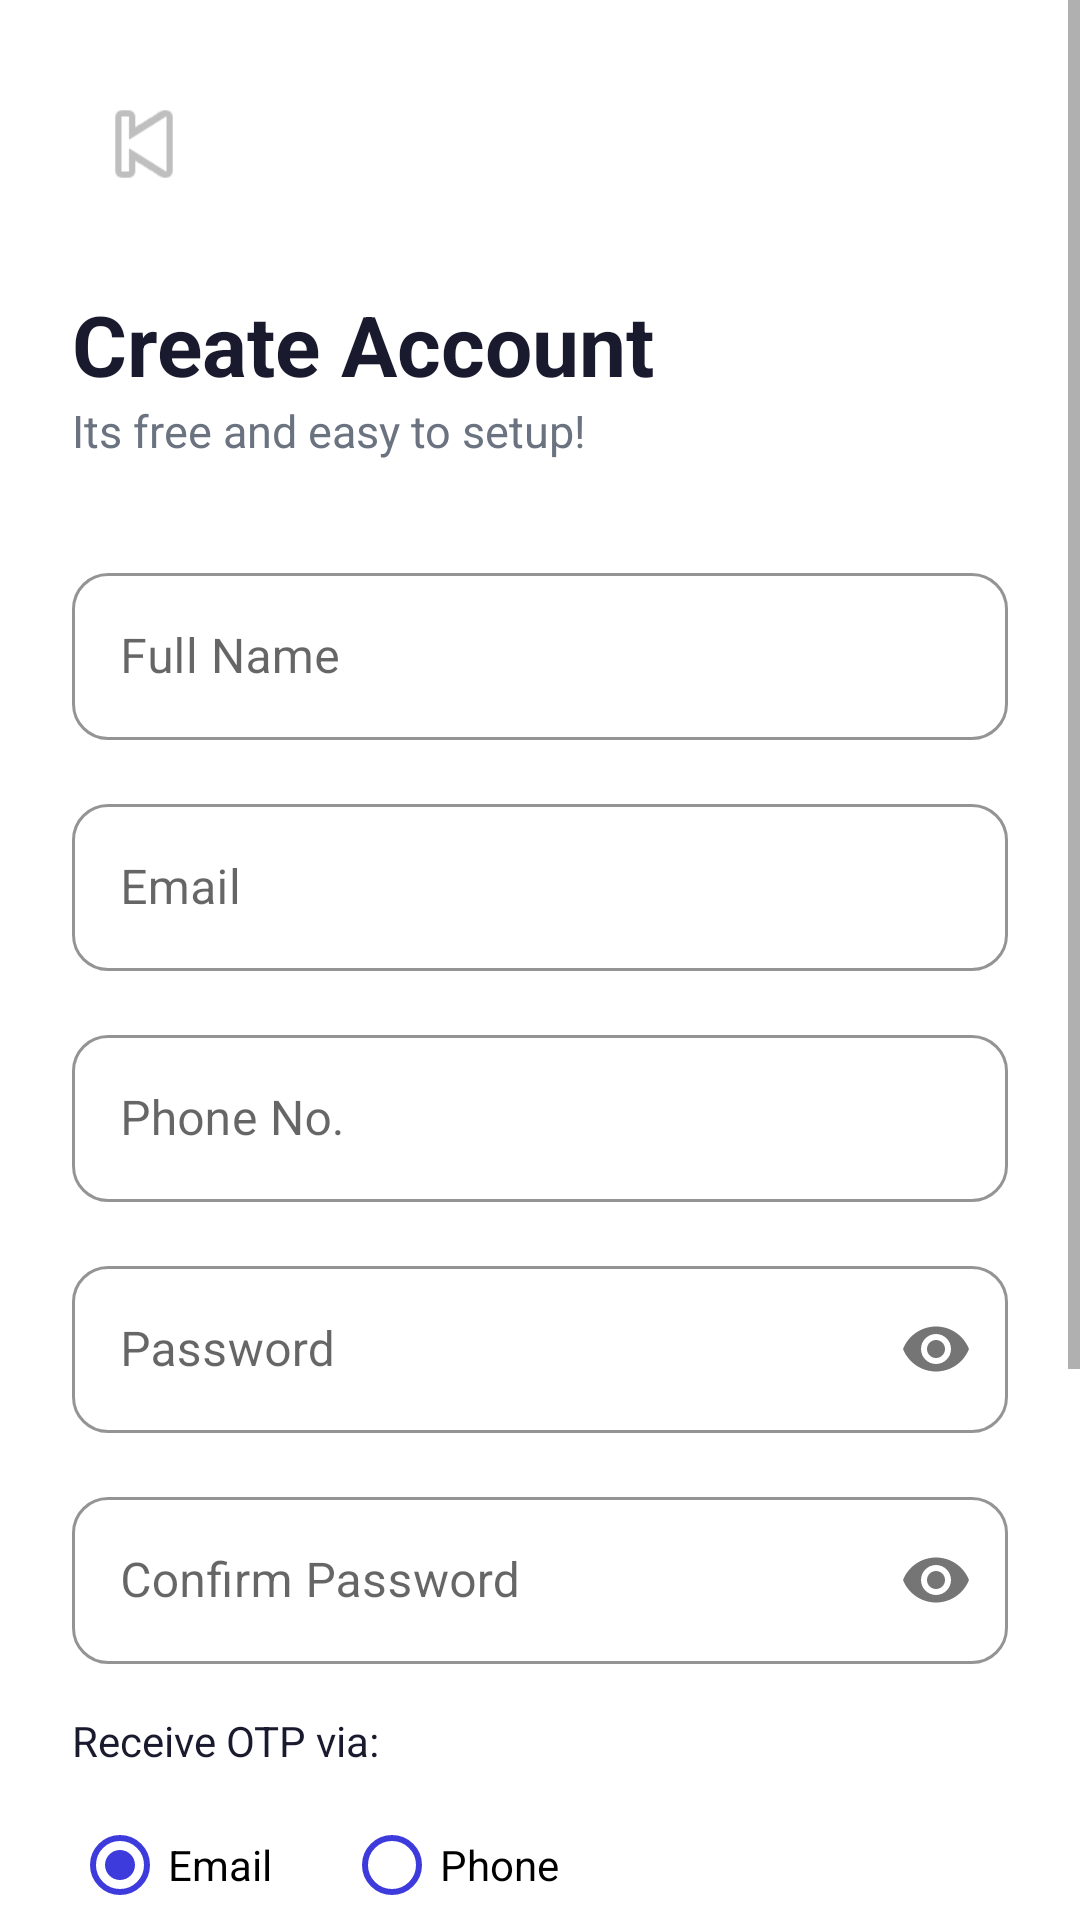

Android layout source for this screen:
<!-- AndroidManifest.xml: application theme Theme.ParkMate -->
<!-- res/layout/activity_sign_up.xml -->
<?xml version="1.0" encoding="utf-8"?>
<ScrollView xmlns:android="http://schemas.android.com/apk/res/android"
    xmlns:app="http://schemas.android.com/apk/res-auto"
    android:layout_width="match_parent"
    android:layout_height="match_parent"
    android:background="@color/white">

    <LinearLayout
        android:layout_width="match_parent"
        android:layout_height="wrap_content"
        android:orientation="vertical"
        android:padding="24dp">

        <ImageView
            android:id="@+id/ivBack"
            android:layout_width="48dp"
            android:layout_height="48dp"
            android:padding="4dp"
            android:src="@android:drawable/ic_media_previous"
            android:layout_marginBottom="24dp"
            android:contentDescription="Back"
            android:clickable="true"
            android:focusable="true"/>

        <TextView
            android:layout_width="wrap_content"
            android:layout_height="wrap_content"
            android:text="Create Account"
            android:textSize="28sp"
            android:textStyle="bold"
            android:textColor="@color/text_primary"/>

        <TextView
            android:layout_width="wrap_content"
            android:layout_height="wrap_content"
            android:text="Its free and easy to setup!"
            android:textSize="15sp"
            android:textColor="@color/text_secondary"
            android:layout_marginBottom="32dp"/>

        <com.google.android.material.textfield.TextInputLayout
            android:layout_width="match_parent"
            android:layout_height="wrap_content"
            style="@style/ParkMate.InputLayout"
            android:hint="Full Name"
            android:layout_marginBottom="16dp">
            <com.google.android.material.textfield.TextInputEditText
                android:id="@+id/etFullName"
                android:layout_width="match_parent"
                android:layout_height="wrap_content"
                android:inputType="textPersonName"/>
        </com.google.android.material.textfield.TextInputLayout>

        <com.google.android.material.textfield.TextInputLayout
            android:layout_width="match_parent"
            android:layout_height="wrap_content"
            style="@style/ParkMate.InputLayout"
            android:hint="Email"
            android:layout_marginBottom="16dp">
            <com.google.android.material.textfield.TextInputEditText
                android:id="@+id/etEmail"
                android:layout_width="match_parent"
                android:layout_height="wrap_content"
                android:inputType="textEmailAddress"/>
        </com.google.android.material.textfield.TextInputLayout>

        <com.google.android.material.textfield.TextInputLayout
            android:layout_width="match_parent"
            android:layout_height="wrap_content"
            style="@style/ParkMate.InputLayout"
            android:hint="Phone No."
            android:layout_marginBottom="16dp">
            <com.google.android.material.textfield.TextInputEditText
                android:id="@+id/etPhone"
                android:layout_width="match_parent"
                android:layout_height="wrap_content"
                android:inputType="phone"/>
        </com.google.android.material.textfield.TextInputLayout>

        <com.google.android.material.textfield.TextInputLayout
            android:layout_width="match_parent"
            android:layout_height="wrap_content"
            style="@style/ParkMate.InputLayout"
            android:hint="Password"
            app:passwordToggleEnabled="true"
            android:layout_marginBottom="16dp">
            <com.google.android.material.textfield.TextInputEditText
                android:id="@+id/etPassword"
                android:layout_width="match_parent"
                android:layout_height="wrap_content"
                android:inputType="textPassword"/>
        </com.google.android.material.textfield.TextInputLayout>

        <com.google.android.material.textfield.TextInputLayout
            android:layout_width="match_parent"
            android:layout_height="wrap_content"
            style="@style/ParkMate.InputLayout"
            android:hint="Confirm Password"
            app:passwordToggleEnabled="true"
            android:layout_marginBottom="16dp">
            <com.google.android.material.textfield.TextInputEditText
                android:id="@+id/etConfirmPassword"
                android:layout_width="match_parent"
                android:layout_height="wrap_content"
                android:inputType="textPassword"/>
        </com.google.android.material.textfield.TextInputLayout>

        <TextView
            android:layout_width="wrap_content"
            android:layout_height="wrap_content"
            android:text="Receive OTP via:"
            android:textSize="14sp"
            android:textColor="@color/text_primary"
            android:layout_marginBottom="8dp"/>

        <RadioGroup
            android:id="@+id/rgOtpMethod"
            android:layout_width="match_parent"
            android:layout_height="wrap_content"
            android:orientation="horizontal"
            android:layout_marginBottom="16dp">
            <RadioButton
                android:id="@+id/rbEmail"
                android:layout_width="wrap_content"
                android:layout_height="wrap_content"
                android:text="Email"
                android:checked="true"
                android:buttonTint="@color/primary"/>
            <RadioButton
                android:id="@+id/rbPhone"
                android:layout_width="wrap_content"
                android:layout_height="wrap_content"
                android:text="Phone"
                android:layout_marginStart="24dp"
                android:buttonTint="@color/primary"/>
        </RadioGroup>

        <CheckBox
            android:id="@+id/cbTerms"
            android:layout_width="wrap_content"
            android:layout_height="wrap_content"
            android:text="I agree with terms of use &amp; Privacy policy"
            android:textSize="13sp"
            android:textColor="@color/text_secondary"
            android:buttonTint="@color/primary"
            android:layout_marginBottom="24dp"/>

        <Button
            android:id="@+id/btnSignUp"
            android:layout_width="match_parent"
            android:layout_height="52dp"
            android:text="Sign Up"
            android:background="@drawable/bg_button_primary"
            android:textColor="@color/white"
            android:textSize="16sp"
            android:textStyle="bold"
            android:layout_marginBottom="16dp"/>

        <ProgressBar
            android:id="@+id/progressBar"
            android:layout_width="wrap_content"
            android:layout_height="wrap_content"
            android:layout_gravity="center"
            android:visibility="gone"
            android:layout_marginBottom="24dp"/>

        <TextView
            android:id="@+id/tvSignIn"
            android:layout_width="wrap_content"
            android:layout_height="wrap_content"
            android:minHeight="48dp"
            android:gravity="center"
            android:layout_gravity="center"
            android:text="Already have an account? Sign In"
            android:textColor="@color/text_secondary"
            android:textSize="14sp"
            android:layout_marginBottom="24dp"
            android:clickable="true"
            android:focusable="true"/>

    </LinearLayout>
</ScrollView>
<!-- resources referenced by this layout -->
<resources>
  <color name="primary">#3D3BDB</color>
  <color name="text_primary">#1A1A2E</color>
  <color name="text_secondary">#6B7280</color>
  <color name="white">#FFFFFF</color>
  <style name="ParkMate.InputLayout" parent="Widget.MaterialComponents.TextInputLayout.OutlinedBox">
          <item name="boxCornerRadiusTopStart">12dp</item>
          <item name="boxCornerRadiusTopEnd">12dp</item>
          <item name="boxCornerRadiusBottomStart">12dp</item>
          <item name="boxCornerRadiusBottomEnd">12dp</item>
          <item name="boxStrokeColor">@color/input_border</item>
          <item name="hintTextColor">@color/text_hint</item>
      </style>
  <style name="Theme.ParkMate" parent="Theme.MaterialComponents.Light.NoActionBar">
          <item name="colorPrimary">@color/primary</item>
          <item name="colorPrimaryDark">@color/primary_dark</item>
          <item name="colorAccent">@color/primary_light</item>
          <item name="android:windowBackground">@color/white</item>
          <item name="android:statusBarColor">@color/primary</item>
          <item name="android:navigationBarColor">@color/white</item>
      </style>
  <color name="input_border">#E5E7EB</color>
  <color name="text_hint">#9CA3AF</color>
  <color name="primary_dark">#2B29B8</color>
  <color name="primary_light">#6B69FF</color>
</resources>
